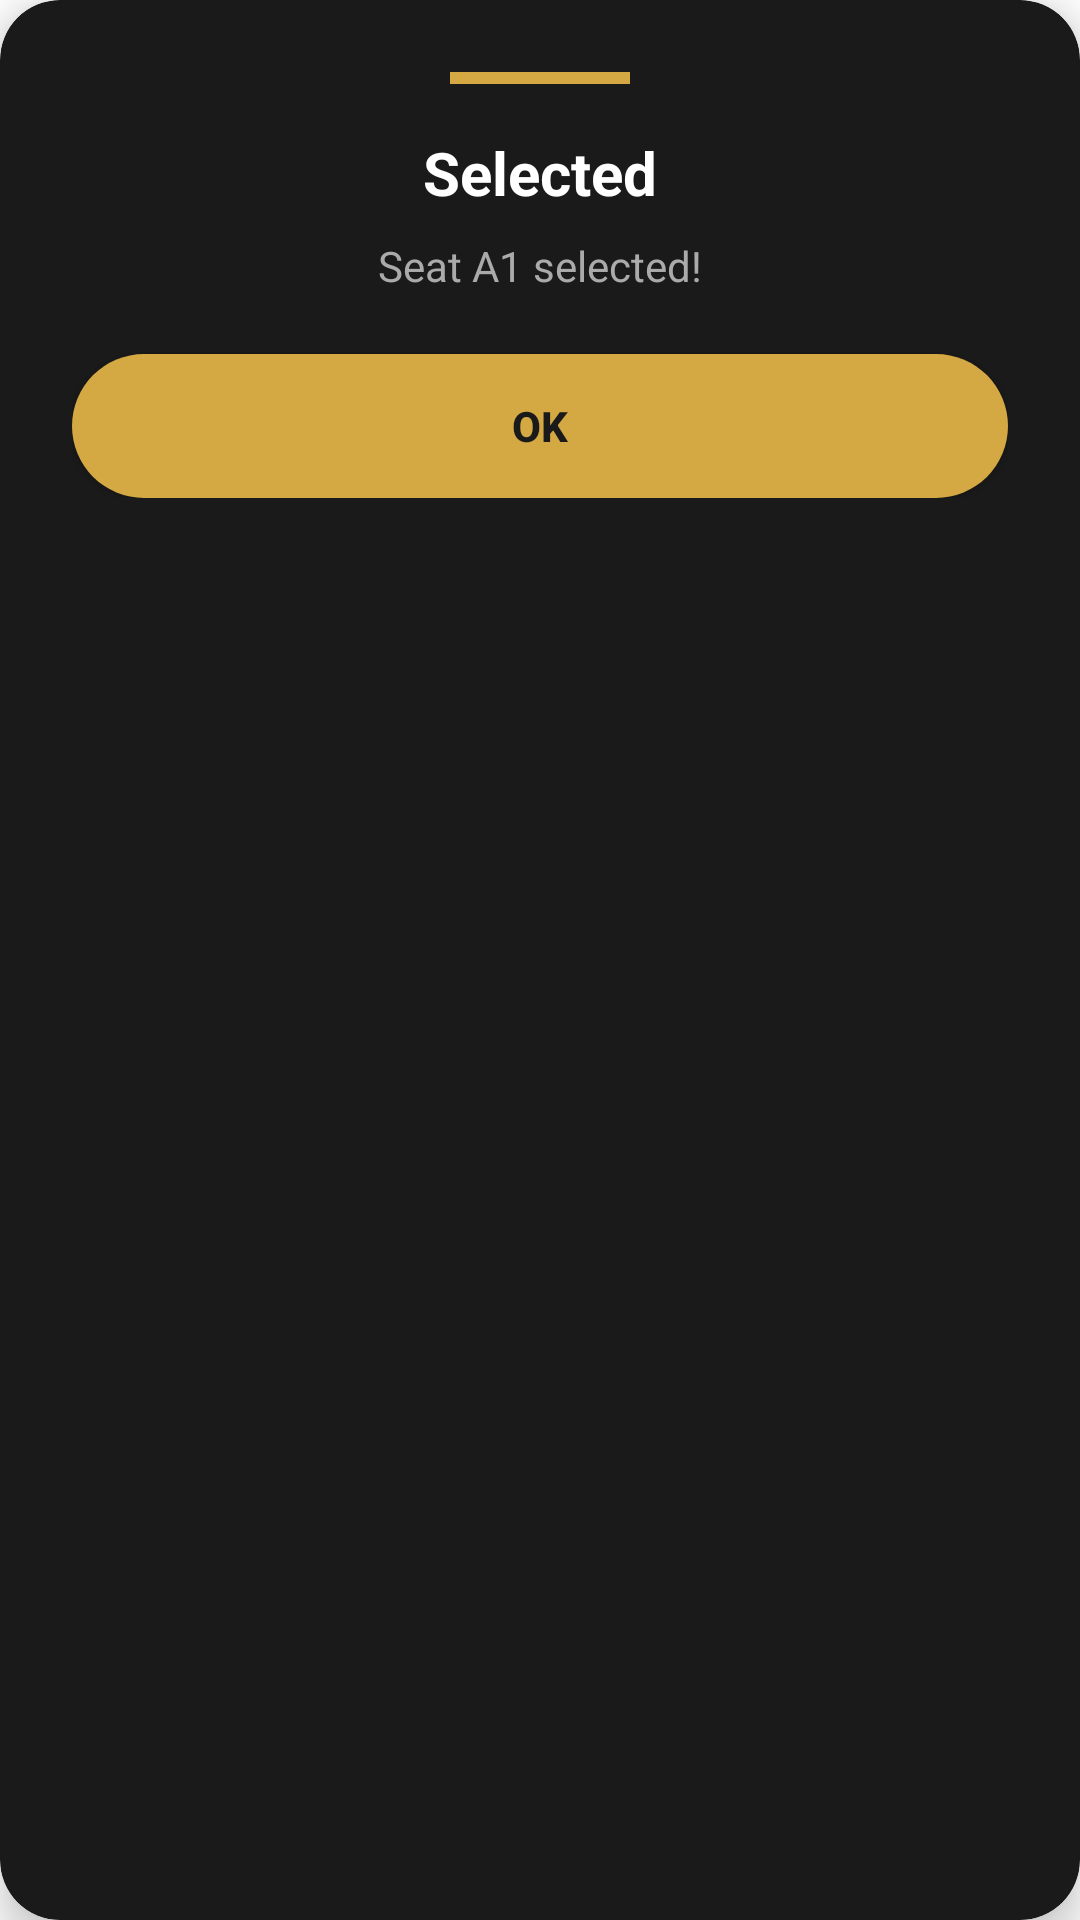

Here is an Android app screen rendered from its layout file. Give the layout XML and the strings, colors and styles it references.
<!-- AndroidManifest.xml: application theme Theme.NAMMAMELAANBOOKINGApp -->
<!-- res/layout/dialog_seat_popup.xml -->
<?xml version="1.0" encoding="utf-8"?>
<androidx.cardview.widget.CardView
    xmlns:android="http://schemas.android.com/apk/res/android"
    xmlns:app="http://schemas.android.com/apk/res-auto"
    android:layout_width="match_parent"
    android:layout_height="wrap_content"
    app:cardCornerRadius="20dp"
    app:cardBackgroundColor="#1A1A1A"
    app:cardElevation="8dp">

    <LinearLayout
        android:layout_width="match_parent"
        android:layout_height="wrap_content"
        android:orientation="vertical"
        android:padding="24dp"
        android:gravity="center">

        <View
            android:id="@+id/popupColorIndicator"
            android:layout_width="60dp"
            android:layout_height="4dp"
            android:background="#D4A843"
            android:layout_marginBottom="16dp"/>

        <TextView
            android:id="@+id/popupTitle"
            android:layout_width="wrap_content"
            android:layout_height="wrap_content"
            android:text="Selected"
            android:textColor="#FFFFFF"
            android:textSize="20sp"
            android:textStyle="bold"/>

        <TextView
            android:id="@+id/popupMessage"
            android:layout_width="wrap_content"
            android:layout_height="wrap_content"
            android:text="Seat A1 selected!"
            android:textColor="#AAAAAA"
            android:textSize="14sp"
            android:layout_marginTop="8dp"
            android:gravity="center"/>

        <Button
            android:id="@+id/popupOkBtn"
            android:layout_width="match_parent"
            android:layout_height="48dp"
            android:layout_marginTop="20dp"
            android:text="OK"
            android:textColor="#1A1A1A"
            android:textStyle="bold"
            android:background="@drawable/bg_button_gold"/>
    </LinearLayout>
</androidx.cardview.widget.CardView>
<!-- resources referenced by this layout -->
<resources>
  <!-- drawable bg_button_gold (drawable) -->
  <?xml version="1.0" encoding="utf-8"?>
  <shape xmlns:android="http://schemas.android.com/apk/res/android">
      <solid android:color="#D4A843"/>
      <corners android:radius="28dp"/>
  </shape>
  <style name="Theme.NAMMAMELAANBOOKINGApp" parent="Theme.MaterialComponents.DayNight.DarkActionBar">
          <item name="colorPrimary">@color/purple_500</item>
          <item name="colorPrimaryVariant">@color/purple_700</item>
          <item name="colorOnPrimary">@color/white</item>
          <item name="colorSecondary">@color/teal_200</item>
          <item name="colorSecondaryVariant">@color/teal_700</item>
          <item name="colorOnSecondary">@color/black</item>
          <item name="android:statusBarColor">?attr/colorPrimaryVariant</item>
      </style>
  <color name="purple_500">#D4AF37</color>
  <color name="purple_700">#1B1B1B</color>
  <color name="white">#FFFFFF</color>
  <color name="teal_200">#8B0000</color>
  <color name="teal_700">#0D0D0D</color>
  <color name="black">#000000</color>
</resources>
